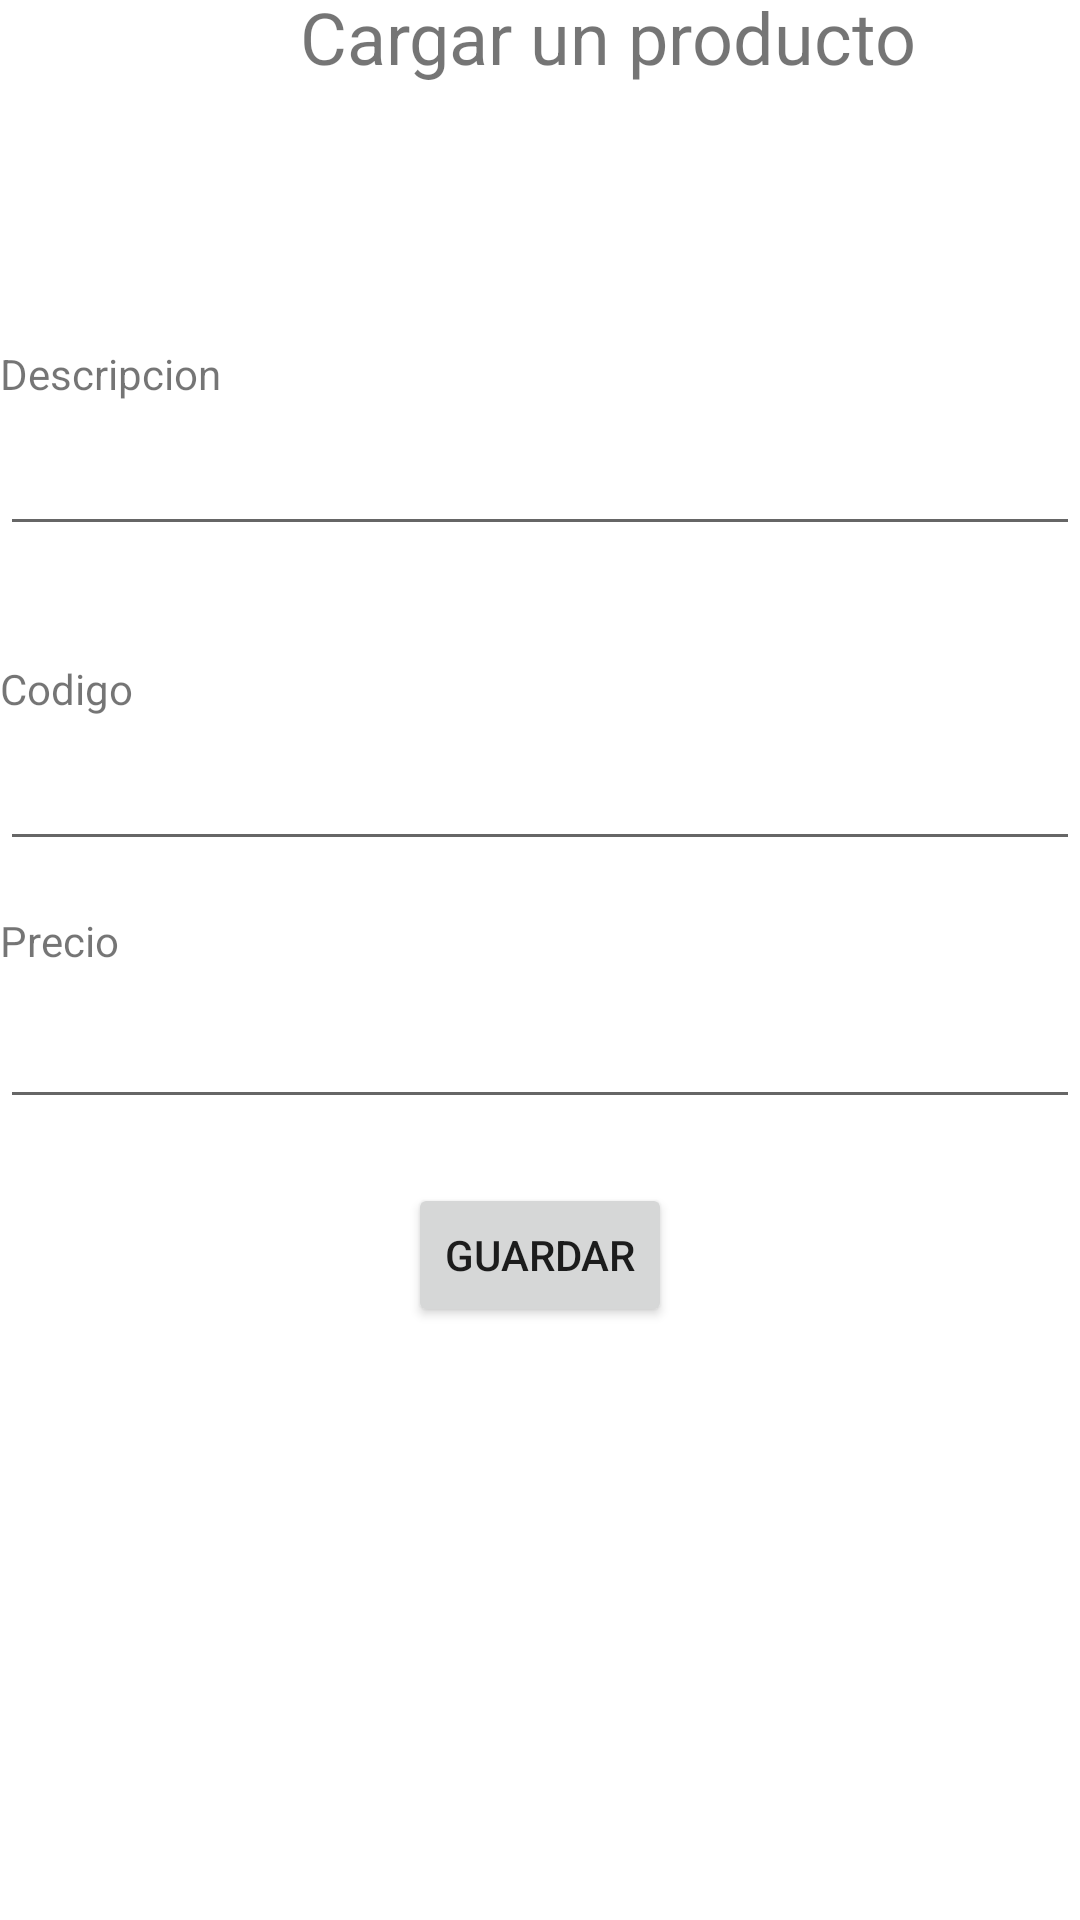

Produce the Android XML layout that renders to this screen, including the resource entries it uses.
<!-- AndroidManifest.xml: application theme Theme.TrabajoPractico4 -->
<!-- res/layout/fragment_cargar.xml -->
<?xml version="1.0" encoding="utf-8"?>
<FrameLayout xmlns:android="http://schemas.android.com/apk/res/android"
    xmlns:app="http://schemas.android.com/apk/res-auto"
    xmlns:tools="http://schemas.android.com/tools"
    android:layout_width="match_parent"
    android:layout_height="match_parent"
    tools:context=".CargarFragment">

    <androidx.constraintlayout.widget.ConstraintLayout
        android:layout_width="match_parent"
        android:layout_height="match_parent">

        <TextView
            android:id="@+id/textView2"
            android:layout_width="wrap_content"
            android:layout_height="wrap_content"
            android:layout_marginStart="100dp"
            android:layout_marginTop="43dp"
            android:layout_marginBottom="106dp"
            android:text="Cargar un producto"
            android:textSize="24sp"
            app:layout_constraintBottom_toTopOf="parent"
            app:layout_constraintStart_toStartOf="parent"
            app:layout_constraintTop_toTopOf="@id/etDesc"
            app:layout_constraintVertical_bias="0.154" />

        <EditText
            android:id="@+id/etDesc"
            android:layout_width="match_parent"
            android:layout_height="wrap_content"
            android:layout_marginTop="106dp"
            android:layout_marginBottom="55dp"
            android:ems="10"
            android:inputType="text"
            android:minHeight="48dp"
            android:text=""
            app:layout_constraintBottom_toTopOf="@id/etCodigo"
            app:layout_constraintStart_toStartOf="parent"
            app:layout_constraintTop_toBottomOf="@+id/textView2" />

        <EditText
            android:id="@+id/etCodigo"
            android:layout_width="match_parent"
            android:layout_height="wrap_content"
            android:layout_marginTop="2dp"
            android:layout_marginBottom="38dp"
            android:ems="10"
            android:inputType="number"
            android:minHeight="48dp"
            android:text=""
            app:layout_constraintBottom_toTopOf="@id/etPrecio"
            app:layout_constraintStart_toStartOf="parent"
            app:layout_constraintTop_toBottomOf="@id/etDesc" />

        <EditText
            android:id="@+id/etPrecio"
            android:layout_width="match_parent"
            android:layout_height="wrap_content"
            android:layout_marginBottom="76dp"
            android:ems="10"
            android:inputType="number"
            android:minHeight="48dp"
            android:text=""
            app:layout_constraintBottom_toTopOf="@id/etDesc"
            app:layout_constraintStart_toStartOf="parent"
            app:layout_constraintTop_toBottomOf="parent" />

        <Button
            android:id="@+id/btGuardar"
            android:layout_width="wrap_content"
            android:layout_height="wrap_content"
            android:layout_marginStart="136dp"
            android:layout_marginTop="22dp"
            android:layout_marginBottom="198dp"
            android:text="Guardar"
            app:layout_constraintBottom_toBottomOf="parent"
            app:layout_constraintStart_toStartOf="parent"
            app:layout_constraintTop_toBottomOf="@+id/etPrecio"
            app:layout_constraintVertical_bias="0.575" />

        <TextView
            android:id="@+id/tvDescCargar"
            android:layout_width="match_parent"
            android:layout_height="wrap_content"
            android:text="Descripcion"
            app:layout_constraintBottom_toTopOf="@+id/etDesc"
            app:layout_constraintEnd_toEndOf="parent"
            app:layout_constraintStart_toStartOf="parent" />

        <TextView
            android:id="@+id/tvCodigoCargar"
            android:layout_width="match_parent"
            android:layout_height="wrap_content"
            android:text="Codigo"
            app:layout_constraintBottom_toTopOf="@+id/etCodigo"
            app:layout_constraintEnd_toEndOf="parent"
            app:layout_constraintStart_toStartOf="parent" />

        <TextView
            android:id="@+id/tvPrecioCargar"
            android:layout_width="match_parent"
            android:layout_height="wrap_content"
            android:layout_marginBottom="2dp"
            android:text="Precio"
            app:layout_constraintBottom_toTopOf="@+id/etPrecio"
            app:layout_constraintEnd_toEndOf="parent"
            app:layout_constraintStart_toStartOf="parent" />
    </androidx.constraintlayout.widget.ConstraintLayout>
</FrameLayout>
<!-- resources referenced by this layout -->
<resources>
  <style name="Theme.TrabajoPractico4" parent="Theme.MaterialComponents.DayNight.DarkActionBar">
          
          <item name="colorPrimary">@color/purple_500</item>
          <item name="colorPrimaryVariant">@color/purple_700</item>
          <item name="colorOnPrimary">@color/white</item>
          
          <item name="colorSecondary">@color/teal_200</item>
          <item name="colorSecondaryVariant">@color/teal_700</item>
          <item name="colorOnSecondary">@color/black</item>
          
          <item name="android:statusBarColor">?attr/colorPrimaryVariant</item>
          
      </style>
  <color name="purple_500">#FF6200EE</color>
  <color name="purple_700">#FF3700B3</color>
  <color name="white">#FFFFFFFF</color>
  <color name="teal_200">#FF03DAC5</color>
  <color name="teal_700">#FF018786</color>
  <color name="black">#FF000000</color>
</resources>
